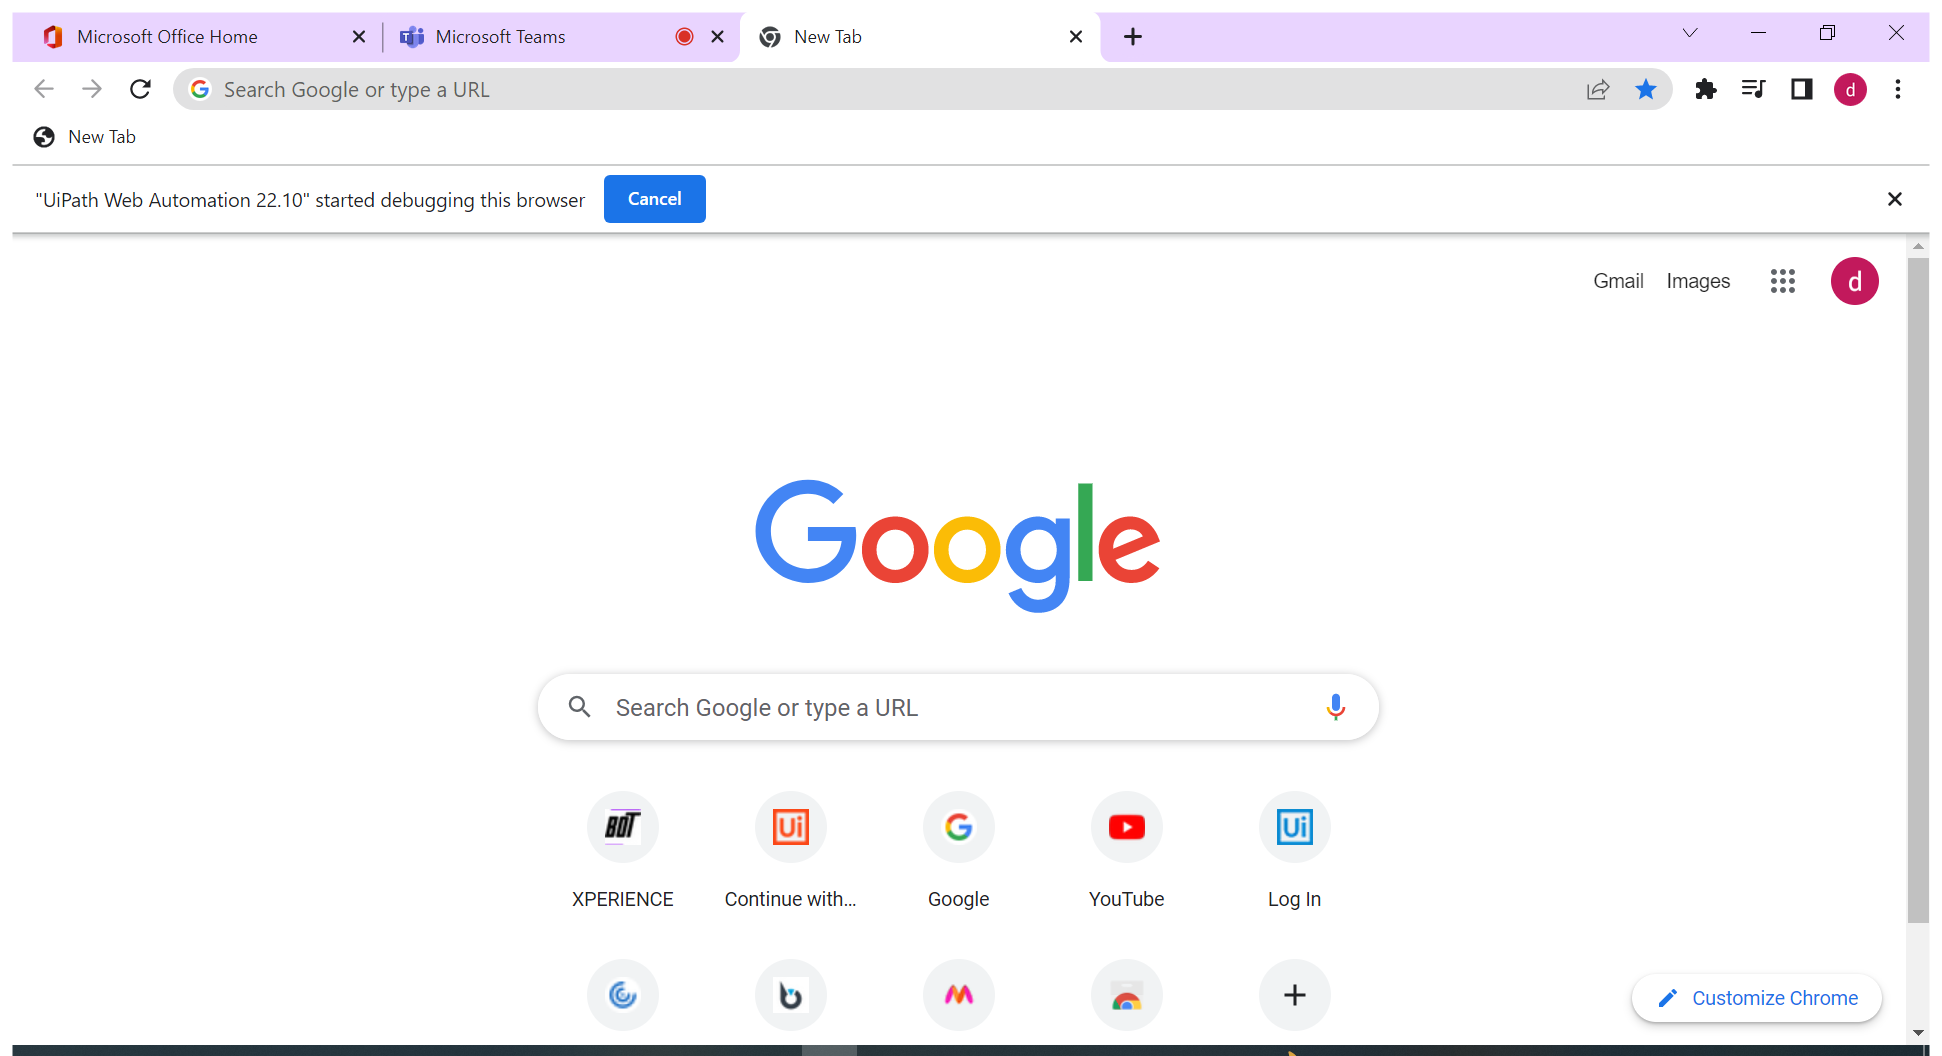
Workflow: Sequence2

Step 1: Use Browser Chrome: New Tab in window 'New Tab' (chrome.exe)
